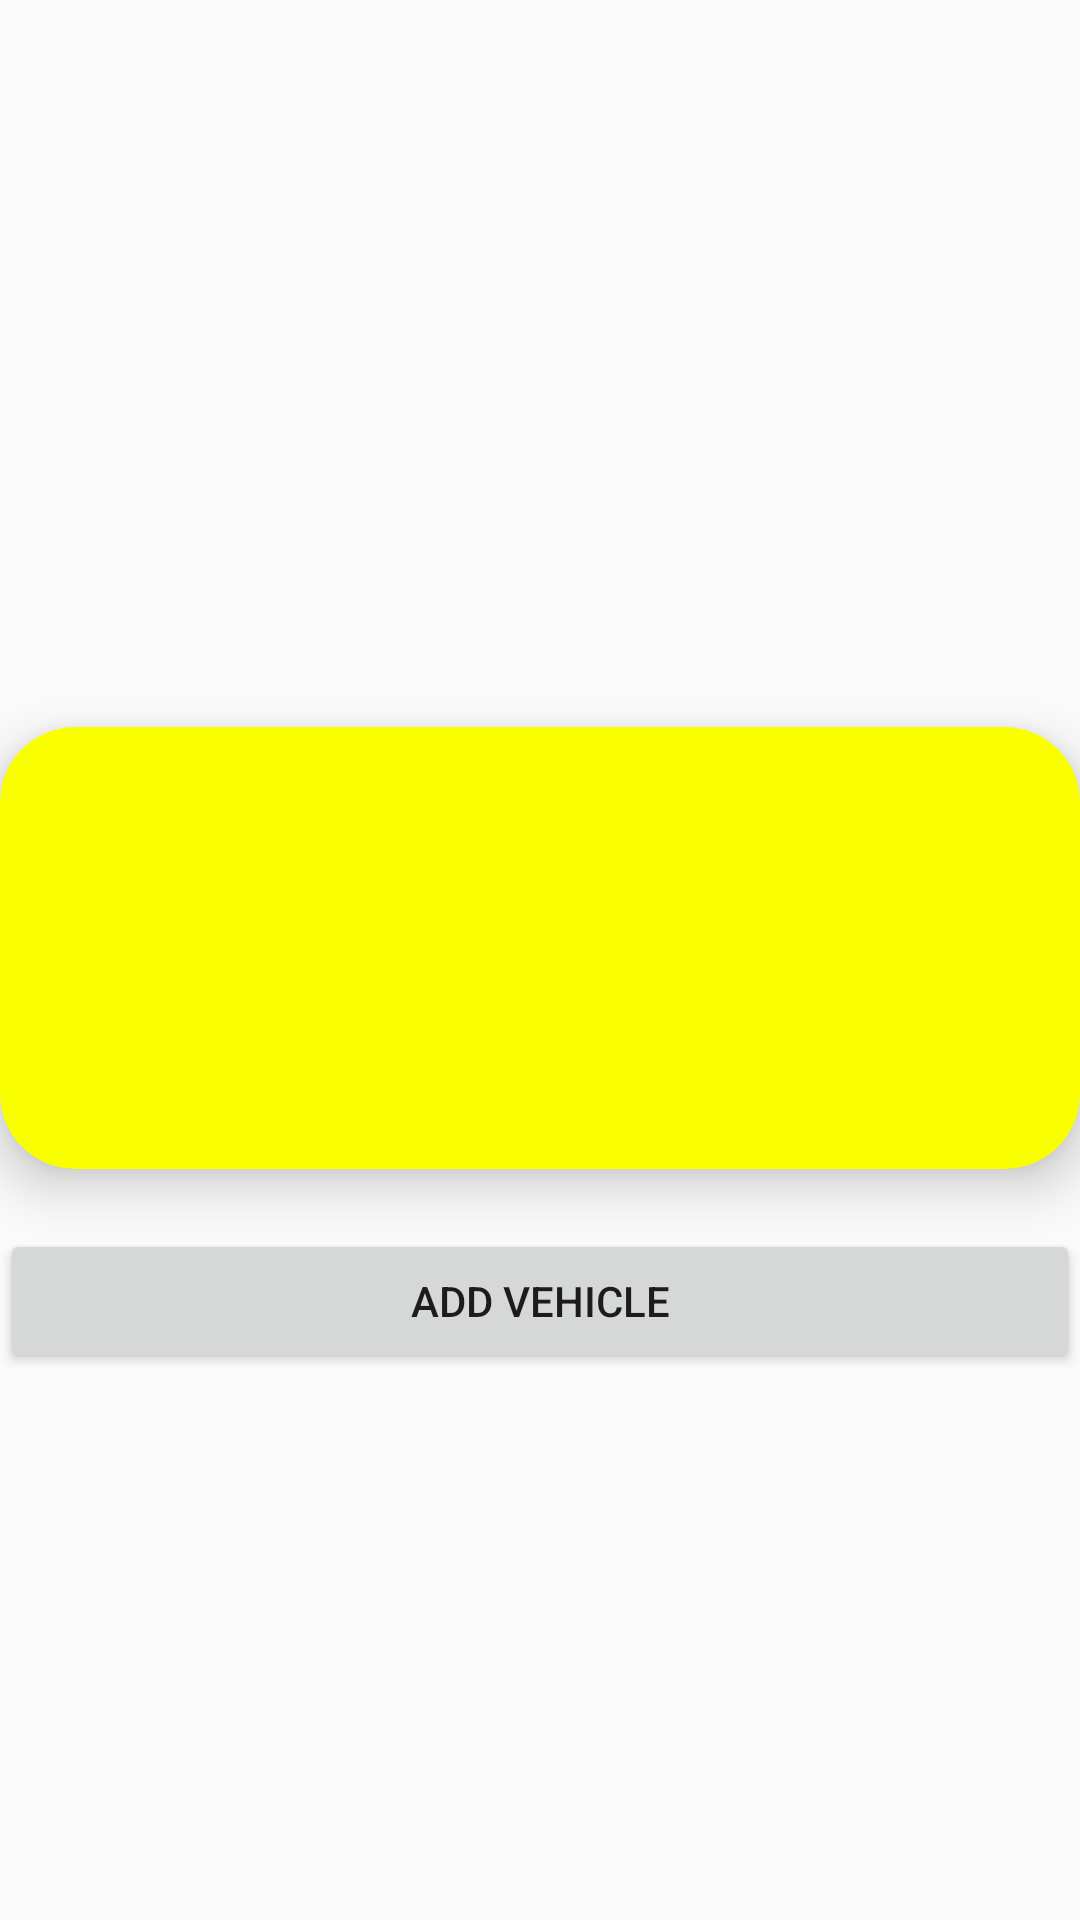

Produce the Android XML layout that renders to this screen, including the resource entries it uses.
<!-- AndroidManifest.xml: application theme AppTheme -->
<!-- res/layout/activity_main.xml -->
<?xml version="1.0" encoding="utf-8"?>
<LinearLayout xmlns:android="http://schemas.android.com/apk/res/android"
    xmlns:app="http://schemas.android.com/apk/res-auto"
    xmlns:tools="http://schemas.android.com/tools"
    android:layout_width="match_parent"
    android:layout_height="match_parent"
    tools:context=".MainActivity"
    android:orientation="vertical"
    android:gravity="center"
    android:layout_centerHorizontal="true"
    android:layout_centerVertical="true">

        <TextView
            android:id="@+id/textView2"
            android:layout_width="match_parent"
            android:layout_height="wrap_content"
            android:textAlignment="center"
            android:textSize="30sp"
            />

    <android.support.v7.widget.CardView
        android:layout_width="match_parent"
        android:layout_height="wrap_content"
        android:layout_gravity="center"
        android:layout_marginTop="20dp"
        android:layout_marginBottom="20dp"
        app:cardBackgroundColor="#faff00"
        app:cardCornerRadius="25sp"
        app:cardElevation="10dp"
        android:id="@+id/card">

        <LinearLayout
            android:layout_width="match_parent"
            android:layout_height="wrap_content"
            android:orientation="vertical"
            >

            <TextView
                android:id="@+id/showVin"
                android:layout_width="match_parent"
                android:layout_height="wrap_content"
                android:fontFamily="sans-serif-black"
                android:textAlignment="center"
                android:textAllCaps="false"
                android:textSize="50sp" />

            <TextView
                android:id="@+id/showModel"
                android:layout_width="match_parent"
                android:layout_height="wrap_content"
                android:textAlignment="center"
                android:textSize="30sp" />

            <TextView
                android:id="@+id/showColor"
                android:layout_width="match_parent"
                android:layout_height="wrap_content"
                android:textAlignment="center"
                android:textSize="30sp" />

        </LinearLayout>
    </android.support.v7.widget.CardView>

        <Button
            android:id="@+id/addVehicle"
            android:layout_width="match_parent"
            android:layout_height="wrap_content"
            android:text="@string/add_vehicle"
             />

    </LinearLayout>
<!-- resources referenced by this layout -->
<resources>
  <string name="add_vehicle">Add Vehicle</string>
  <style name="AppTheme" parent="Theme.AppCompat.Light.NoActionBar">
          
          <item name="colorPrimary">@color/colorPrimary</item>
          <item name="colorPrimaryDark">@color/colorPrimaryDark</item>
          <item name="colorAccent">@color/colorAccent</item>
          <item name="colorControlActivated">#ffffff</item>
          <item name="colorControlHighlight">#ffffff</item>
      </style>
  <!-- not gathered from this repository: default colours our renderer supplied (Android Studio template values) -->
  <color name="colorPrimary">#FF6200EE</color>
  <color name="colorPrimaryDark">#FF3700B3</color>
  <color name="colorAccent">#FF03DAC5</color>
</resources>
